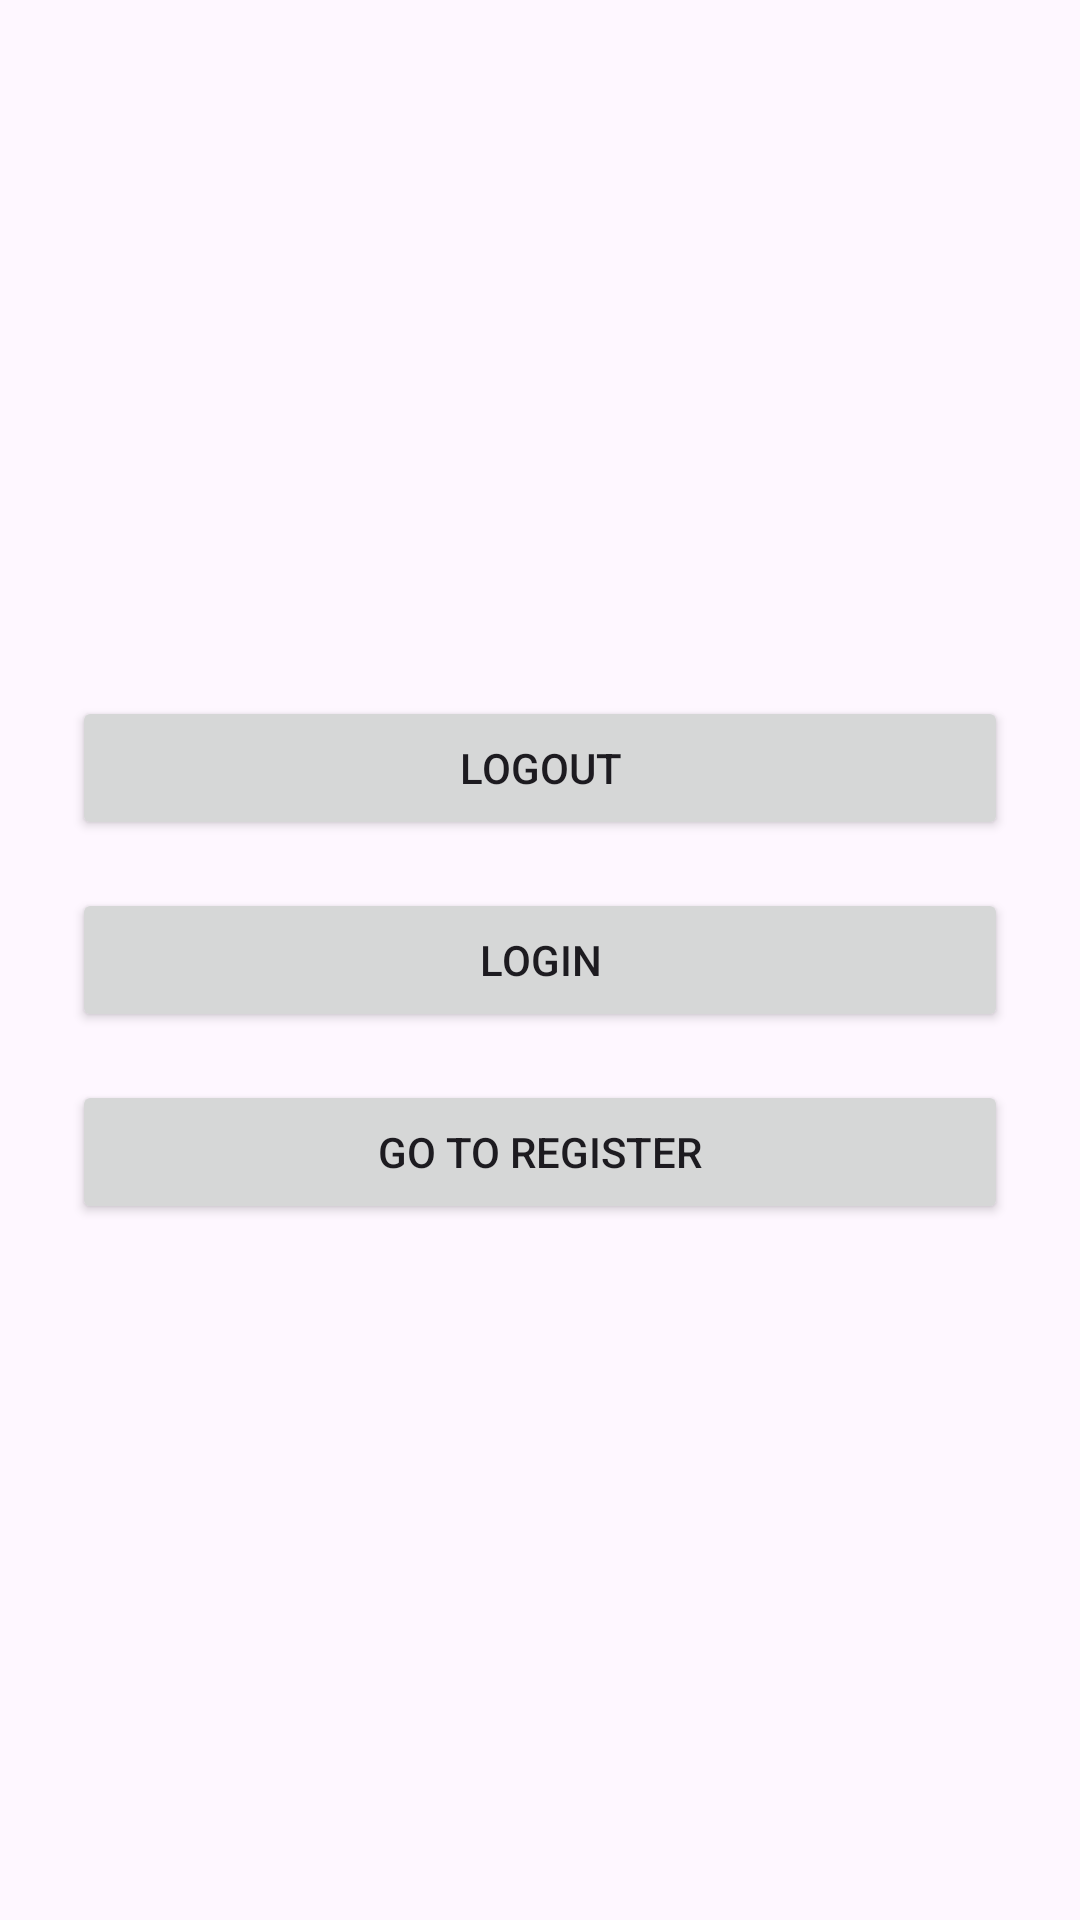

Reconstruct the res/layout file that produces this screen, plus the resources it refers to.
<!-- AndroidManifest.xml: application theme Theme.MyApplication2_ -->
<!-- res/layout/activity_home.xml -->
<?xml version="1.0" encoding="utf-8"?>

<androidx.constraintlayout.widget.ConstraintLayout
    xmlns:android="http://schemas.android.com/apk/res/android"
    xmlns:app="http://schemas.android.com/apk/res-auto"
    android:layout_width="match_parent"
    android:layout_height="match_parent">

    <LinearLayout
        android:id="@+id/layoutContainer"
        android:orientation="vertical"
        android:gravity="center"
        android:padding="24dp"
        android:layout_width="0dp"
        android:layout_height="wrap_content"
        app:layout_constraintTop_toTopOf="parent"
        app:layout_constraintBottom_toBottomOf="parent"
        app:layout_constraintStart_toStartOf="parent"
        app:layout_constraintEnd_toEndOf="parent">

        
        <Button
            android:id="@+id/logoutButton"
            android:text="Logout"
            android:minHeight="48dp"
            android:padding="12dp"
            android:layout_width="match_parent"
            android:layout_height="wrap_content" />

        
        <Button
            android:id="@+id/loginButton"
            android:text="Login"
            android:minHeight="48dp"
            android:padding="12dp"
            android:layout_marginTop="16dp"
            android:layout_width="match_parent"
            android:layout_height="wrap_content" />

        
        <Button
            android:id="@+id/goToRegisterButton"
            android:text="Go to Register"
            android:minHeight="48dp"
            android:padding="12dp"
            android:layout_marginTop="16dp"
            android:layout_width="match_parent"
            android:layout_height="wrap_content" />

    </LinearLayout>

</androidx.constraintlayout.widget.ConstraintLayout>
<!-- resources referenced by this layout -->
<resources>
  <style name="Theme.MyApplication2_" parent="Base.Theme.MyApplication2_" />
  <style name="Base.Theme.MyApplication2_" parent="Theme.Material3.DayNight.NoActionBar">
          
          
      </style>
</resources>
